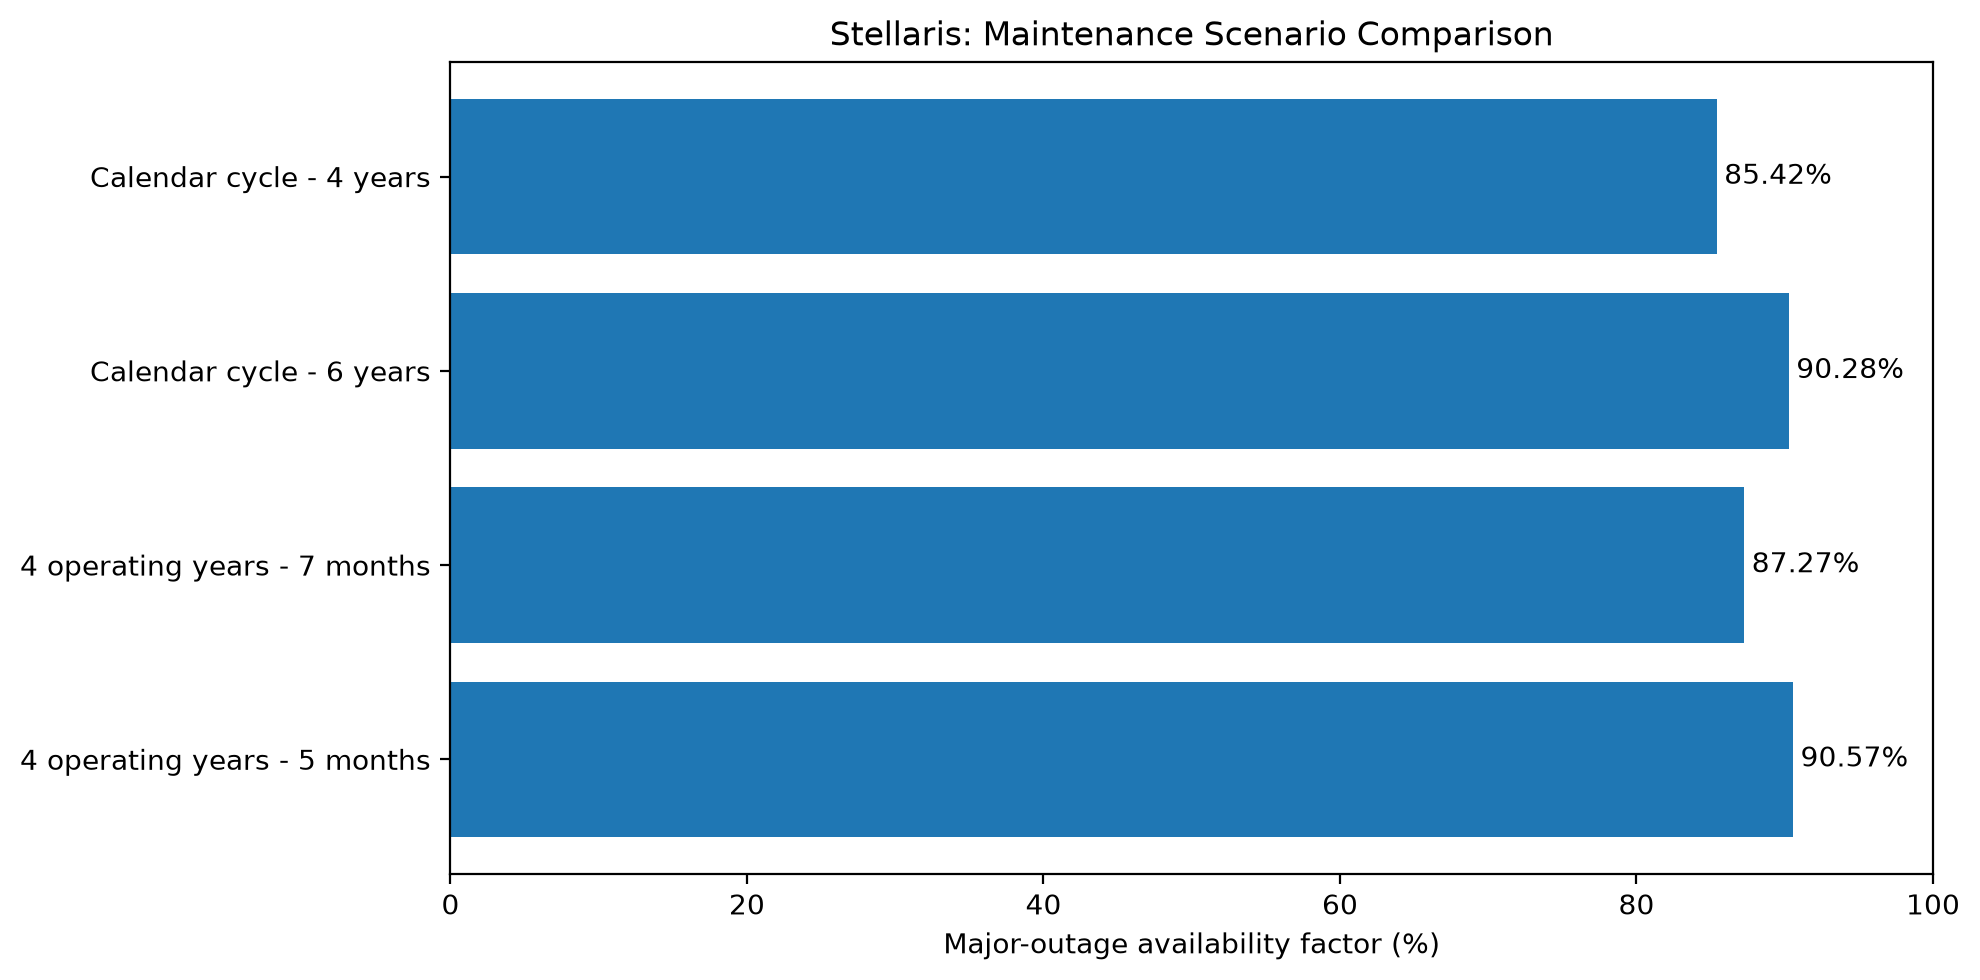

Source data for this figure (header and first rows):
scenario, interpretation, outage_months, availability, availability_percent
Calendar cycle - 4 years, calendar_cycle, 7.0, 0.8542, 85.42
Calendar cycle - 6 years, calendar_cycle, 7.0, 0.9028, 90.28
4 operating years - 7 months, operating_cycle, 7.0, 0.8727, 87.27
4 operating years - 5 months, operating_cycle, 5.0, 0.9057, 90.57
